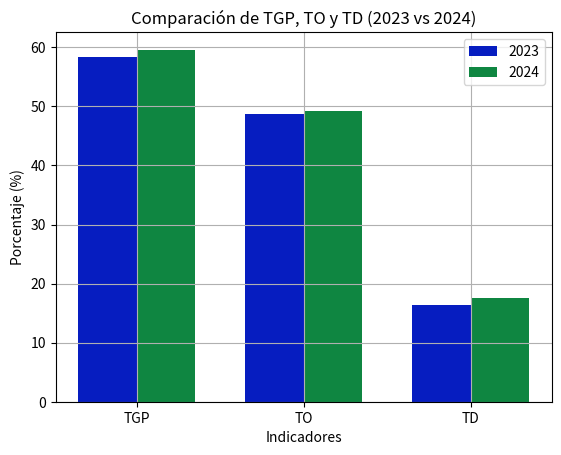

Reproduce this figure in Python.
import matplotlib.pyplot as plt

# Datos para la gráfica
labels = ['TGP', 'TO', 'TD']  # Indicadores
valores_2023 = [58.4, 48.8, 16.4]  # Valores de 2023
valores_2024 = [59.6, 49.2, 17.5]  # Valores de 2024

# Configuración del gráfico de barras
x = range(len(labels))  # Posición en el eje x para cada indicador
width = 0.35  # Ancho de las barras

fig, ax = plt.subplots()  # Crear la figura y los ejes
ax.bar(x, valores_2023, width, label='2023', color='#061dc0')  # Barras personalizadas para 2023
ax.bar([i + width for i in x], valores_2024, width, label='2024', color='#0f8641')  # Barras personalizadas para 2024

# Configuración de etiquetas y títulos
ax.set_xlabel('Indicadores')  # Etiqueta del eje x
ax.set_ylabel('Porcentaje (%)')  # Etiqueta del eje y
ax.set_title('Comparación de TGP, TO y TD (2023 vs 2024)')  # Título de la gráfica
ax.set_xticks([i + width / 2 for i in x])  # Posición de las etiquetas en el eje x
ax.set_xticklabels(labels)  # Nombres de los indicadores en el eje x
ax.legend()  # Añadir leyenda

# Activar la grilla
ax.grid(True)

# Mostrar la gráfica
plt.show()
